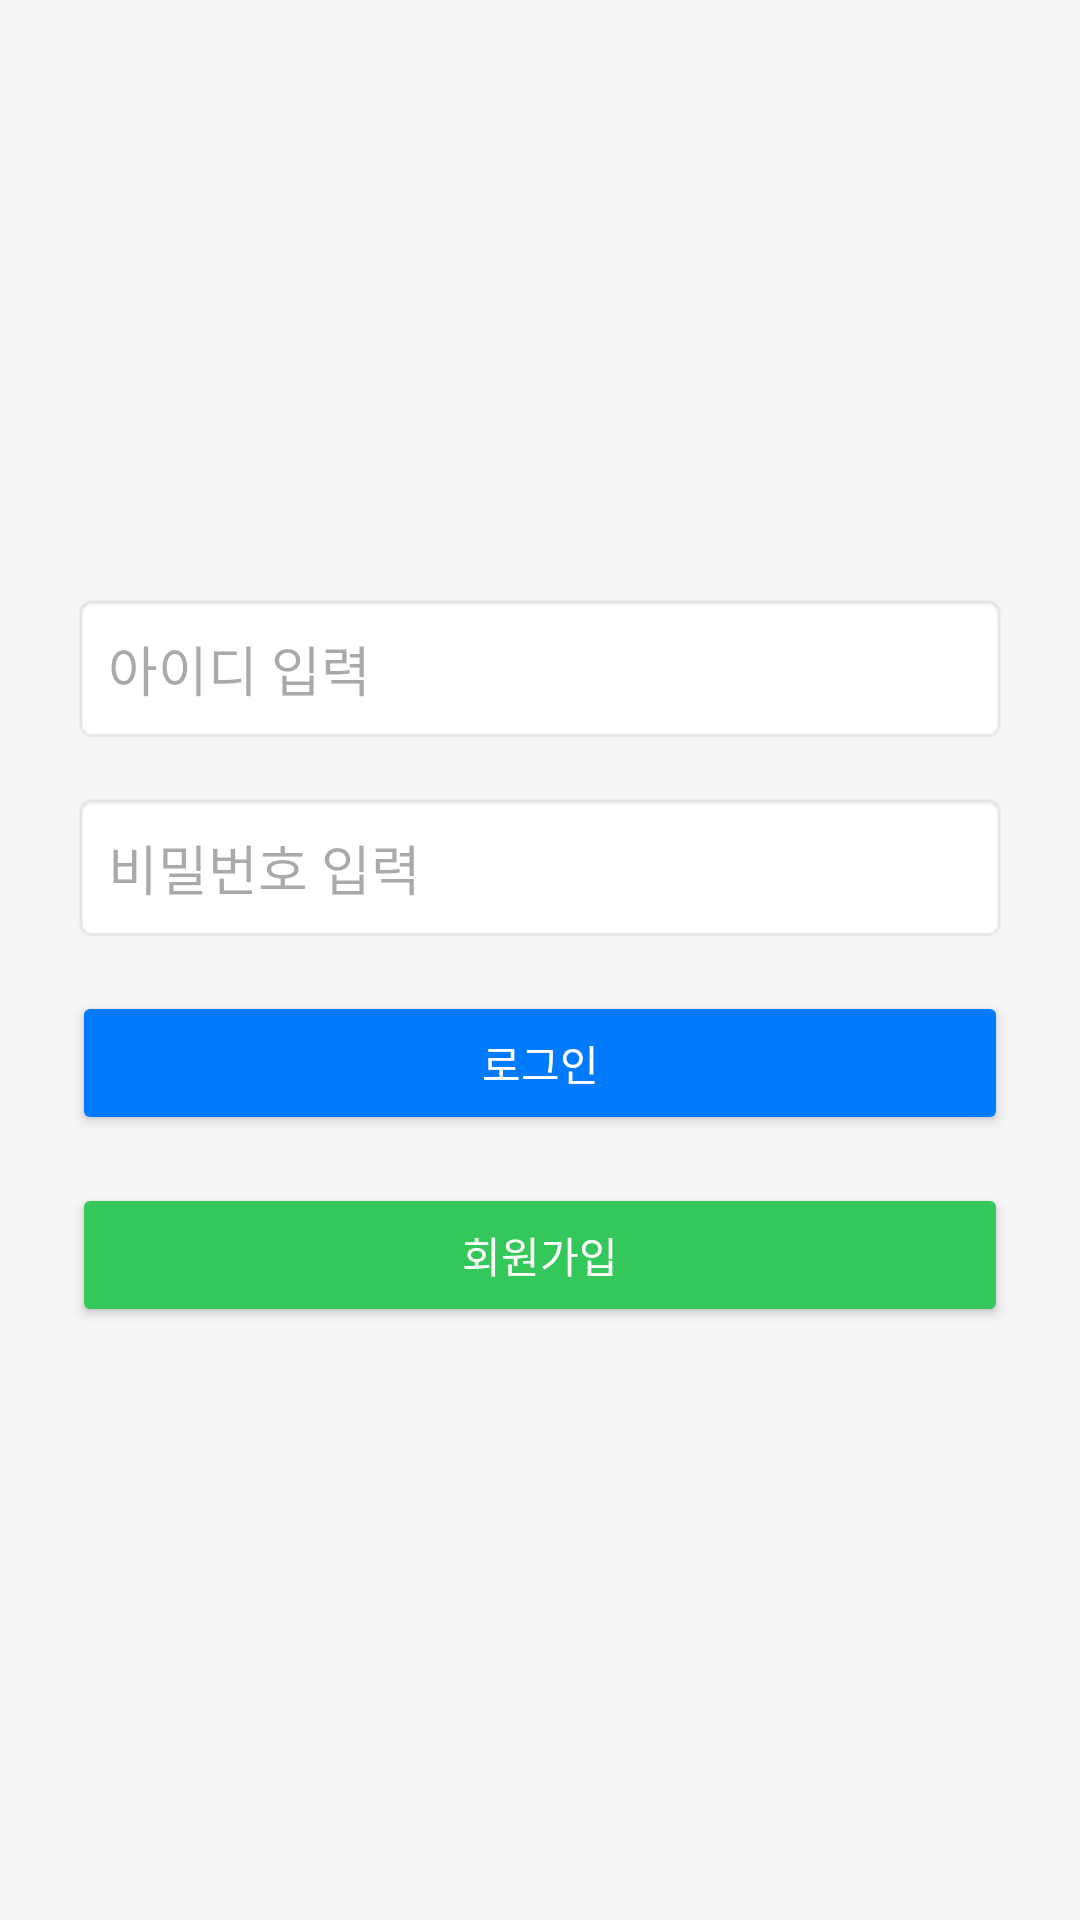

Layout XML and referenced resources for this Android screen:
<!-- AndroidManifest.xml: application theme Theme.Test_App -->
<!-- res/layout/activity_login.xml -->
<?xml version="1.0" encoding="utf-8"?>
<LinearLayout xmlns:android="http://schemas.android.com/apk/res/android"
    android:layout_width="match_parent"
    android:layout_height="match_parent"
    android:orientation="vertical"
    android:padding="24dp"
    android:gravity="center"
    android:background="#F5F5F5">

    
    <EditText
        android:id="@+id/loginId"
        android:layout_width="match_parent"
        android:layout_height="wrap_content"
        android:hint="아이디 입력"
        android:inputType="text"
        android:padding="12dp"
        android:background="@android:drawable/editbox_background"
        android:layout_marginBottom="16dp"/>

    
    <EditText
        android:id="@+id/loginPassword"
        android:layout_width="match_parent"
        android:layout_height="wrap_content"
        android:hint="비밀번호 입력"
        android:inputType="textPassword"
        android:padding="12dp"
        android:background="@android:drawable/editbox_background"
        android:layout_marginBottom="16dp"/>

    
    <Button
        android:id="@+id/btnLogin"
        android:layout_width="match_parent"
        android:layout_height="wrap_content"
        android:text="로그인"
        android:backgroundTint="#007AFF"
        android:textColor="#FFFFFF"
        android:padding="12dp"
        android:layout_marginBottom="16dp"/>

    
    <Button
        android:id="@+id/btnSignup"
        android:layout_width="match_parent"
        android:layout_height="wrap_content"
        android:text="회원가입"
        android:backgroundTint="#34C759"
        android:textColor="#FFFFFF"
        android:padding="12dp"/>

</LinearLayout>
<!-- resources referenced by this layout -->
<resources>
  <style name="Theme.Test_App" parent="Base.Theme.Test_App" />
  <style name="Base.Theme.Test_App" parent="Theme.Material3.DayNight.NoActionBar">
  
          
          
      </style>
</resources>
